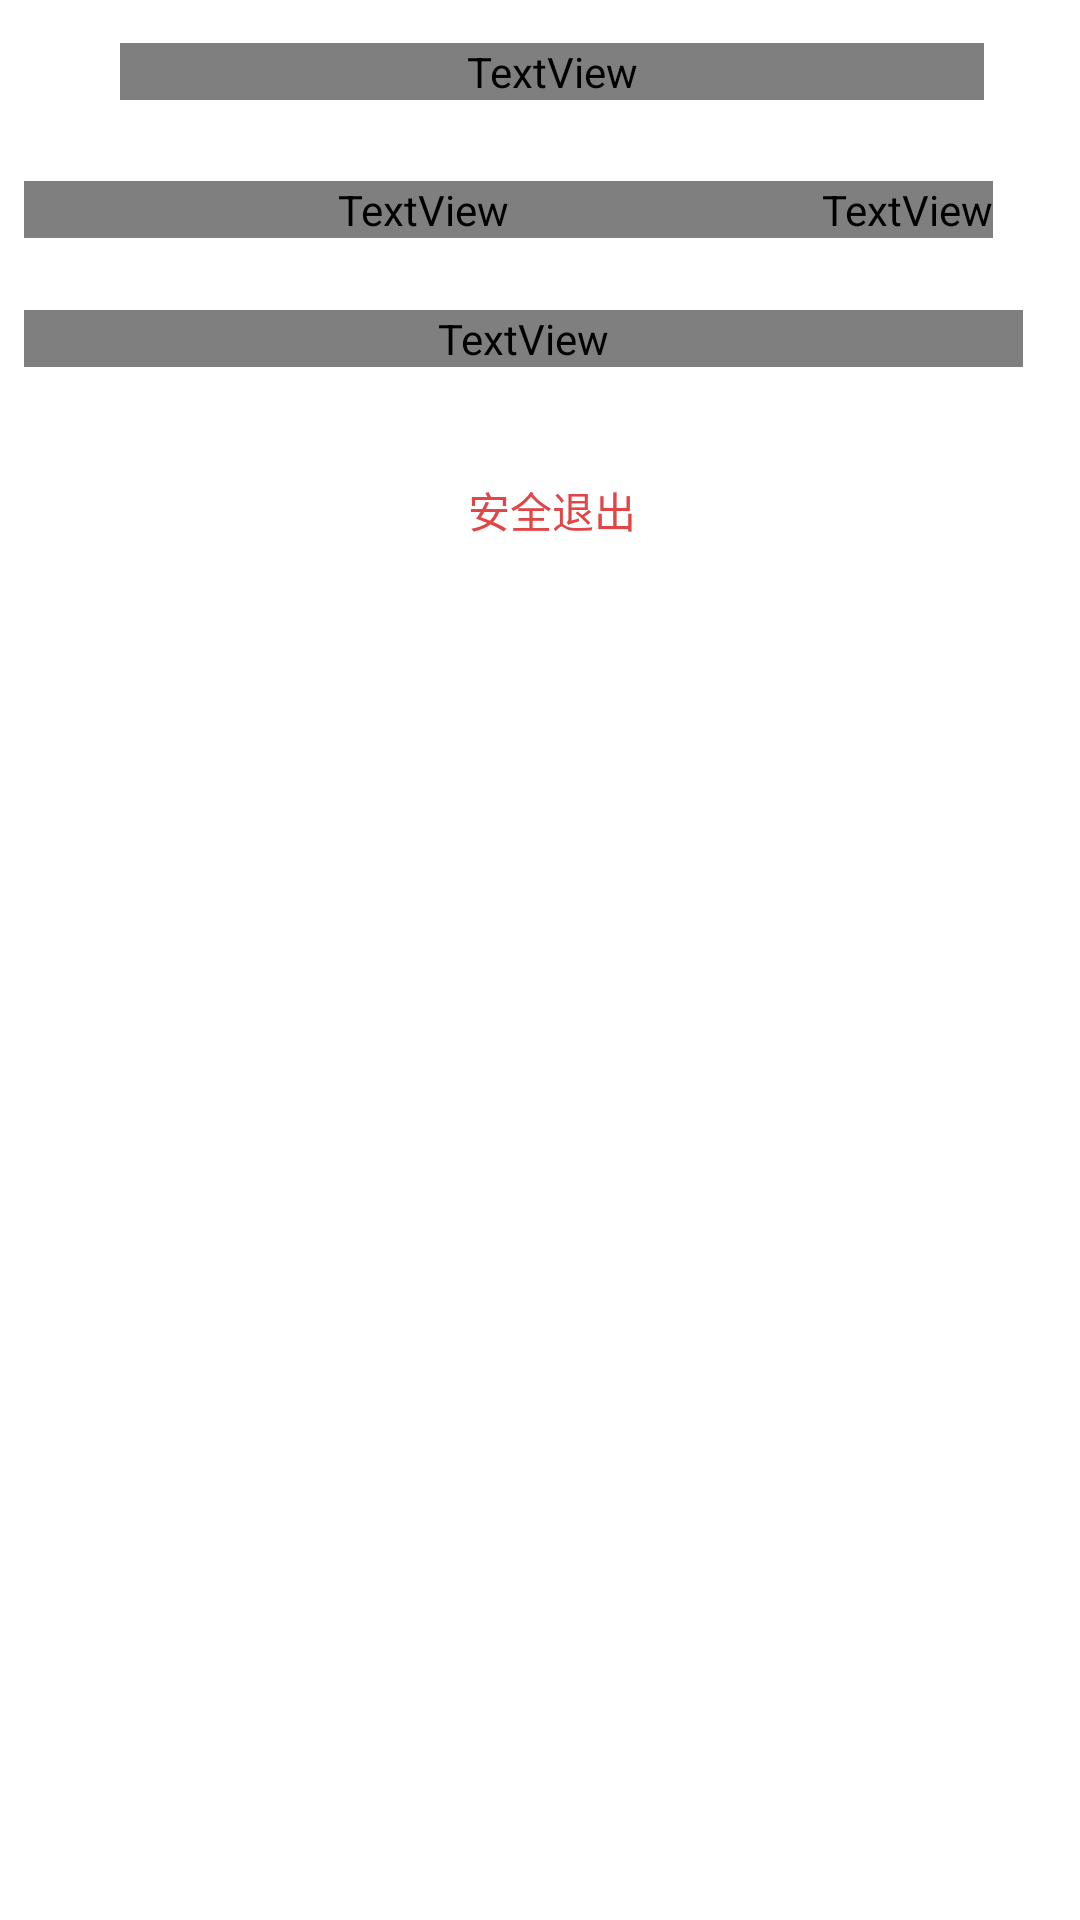

Produce the Android XML layout that renders to this screen, including the resource entries it uses.
<!-- AndroidManifest.xml: application theme AppTheme -->
<!-- res/layout/activity_user.xml -->
<LinearLayout xmlns:android="http://schemas.android.com/apk/res/android"
              android:layout_width="fill_parent"
              android:layout_height="fill_parent"
              android:background="?attr/flash_top"
              android:clipToPadding="true"
              android:fitsSystemWindows="true"
              android:orientation="vertical">

    <LinearLayout
        android:id="@+id/zx_zt_color"
        android:layout_width="match_parent"
        android:layout_height="48dp"
        android:background="?attr/flash_top"
        android:clipToPadding="true"
        android:fitsSystemWindows="true"
        android:gravity="center"
        android:orientation="horizontal">

        <LinearLayout
            android:id="@+id/user_back"
            android:layout_width="40dp"
            android:layout_height="match_parent"
            android:orientation="horizontal">

            <ImageView
                android:layout_width="13dp"
                android:layout_height="24dp"
                android:layout_gravity="center_vertical"
                android:layout_marginBottom="5dp"
                android:layout_marginLeft="8dp"
                android:layout_marginTop="5dp"
                android:background="?attr/changepwd_back"/>
        </LinearLayout>

        <TextView
            android:id="@+id/zx_title"
            android:layout_width="0dp"
            android:layout_height="wrap_content"
            android:layout_marginRight="32dp"
            android:layout_weight="1"
            android:gravity="center"
            android:text="个人资料"
            android:textColor="?attr/rl_tv"
            android:textSize="18sp"/>
    </LinearLayout>

    <LinearLayout
        android:id="@+id/user_login"
        android:layout_width="match_parent"
        android:layout_height="match_parent"
        android:background="?attr/self_bg"
        android:orientation="vertical"
        android:visibility="visible">

        <LinearLayout
            android:id="@+id/self_change_name"
            android:layout_width="match_parent"
            android:layout_height="42dp"
            android:layout_marginTop="1dp"
            android:background="?attr/flash_blow_bg">

            <TextView
                android:id="@+id/self_tv_about"
                android:layout_width="0dp"
                android:layout_height="wrap_content"
                android:layout_gravity="center_vertical"
                android:layout_marginLeft="8dp"
                android:layout_weight="1"
                android:text="修改昵称 "
                android:textColor="?attr/flash_tv"/>

            <LinearLayout
                android:layout_width="wrap_content"
                android:layout_height="42dp"
                android:orientation="horizontal">

                <TextView
                    android:id="@+id/self_username"
                    android:layout_width="wrap_content"
                    android:layout_height="wrap_content"
                    android:layout_gravity="center_vertical"
                    android:layout_marginRight="10dp"
                    android:gravity="center"
                    android:textColor="?attr/flash_tv"/>

                <ImageView
                    android:layout_width="11dp"
                    android:layout_height="20dp"
                    android:layout_gravity="center"
                    android:layout_marginRight="8dp"
                    android:background="@drawable/enter"/>
            </LinearLayout>
        </LinearLayout>

        <LinearLayout
            android:id="@+id/self_change_pwd"
            android:layout_width="match_parent"
            android:layout_height="42dp"
            android:layout_marginTop="1dp"
            android:background="?attr/flash_blow_bg">

            <TextView
                android:id="@+id/self_tv_fk"
                android:layout_width="0dp"
                android:layout_height="wrap_content"
                android:layout_gravity="center_vertical"
                android:layout_marginLeft="8dp"
                android:layout_weight="1"
                android:text="修改密码"
                android:textColor="?attr/flash_tv"/>

            <ImageView
                android:layout_width="11dp"
                android:layout_height="20dp"
                android:layout_gravity="center"
                android:layout_marginRight="8dp"
                android:background="@drawable/enter"/>
        </LinearLayout>

        <LinearLayout
            android:id="@+id/self_ll_out"
            android:layout_width="match_parent"
            android:layout_height="42dp"
            android:layout_marginTop="15dp"
            android:background="?attr/flash_blow_bg"
            android:gravity="center">

            <TextView
                android:id="@+id/self_tv_out"
                android:layout_width="wrap_content"
                android:layout_height="wrap_content"
                android:layout_gravity="center_vertical"
                android:layout_marginLeft="8dp"
                android:text="安全退出"
                android:textColor="#e14545"/>
        </LinearLayout>
    </LinearLayout>

</LinearLayout>
<!-- resources referenced by this layout -->
<resources>
  <style name="AppTheme" parent="AppBaseTheme">
          <item name="android:windowIsTranslucent">true</item>
          <item name="android:windowNoTitle">true</item>
          <item name="android:windowActionBar">false</item>
          <item name="android:windowBackground">@android:color/transparent</item>
      </style>
  <style name="AppBaseTheme" parent="android:Theme.Light">
          
      </style>
</resources>
